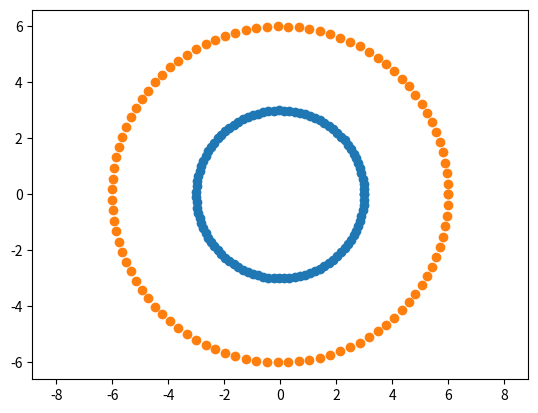

Python code for this plot:
import numpy as np
import matplotlib.pyplot as plt
import time

theta = np.linspace(0, 2 * np.pi, 100)
r1 = 3
r2 = 6
x1 = r1 * np.cos(theta)
y1 = r1 * np.sin(theta)
x2 = r2 * np.cos(theta)
y2 = r2 * np.sin(theta)


m = 0.1
b = 0.1
alpha = 0.01
n_iterations = 100
n = len(x1)

plt.ion()
plt.axis('equal')

fig, ax = plt.subplots()

ax.clear()
plt.axis('equal')

ax.scatter(x1, y1, label='Grupo 1')
ax.scatter(x2, y2, label='Grupo 2')

plt.draw()
plt.pause(0.1)

plt.ioff()
plt.show()
